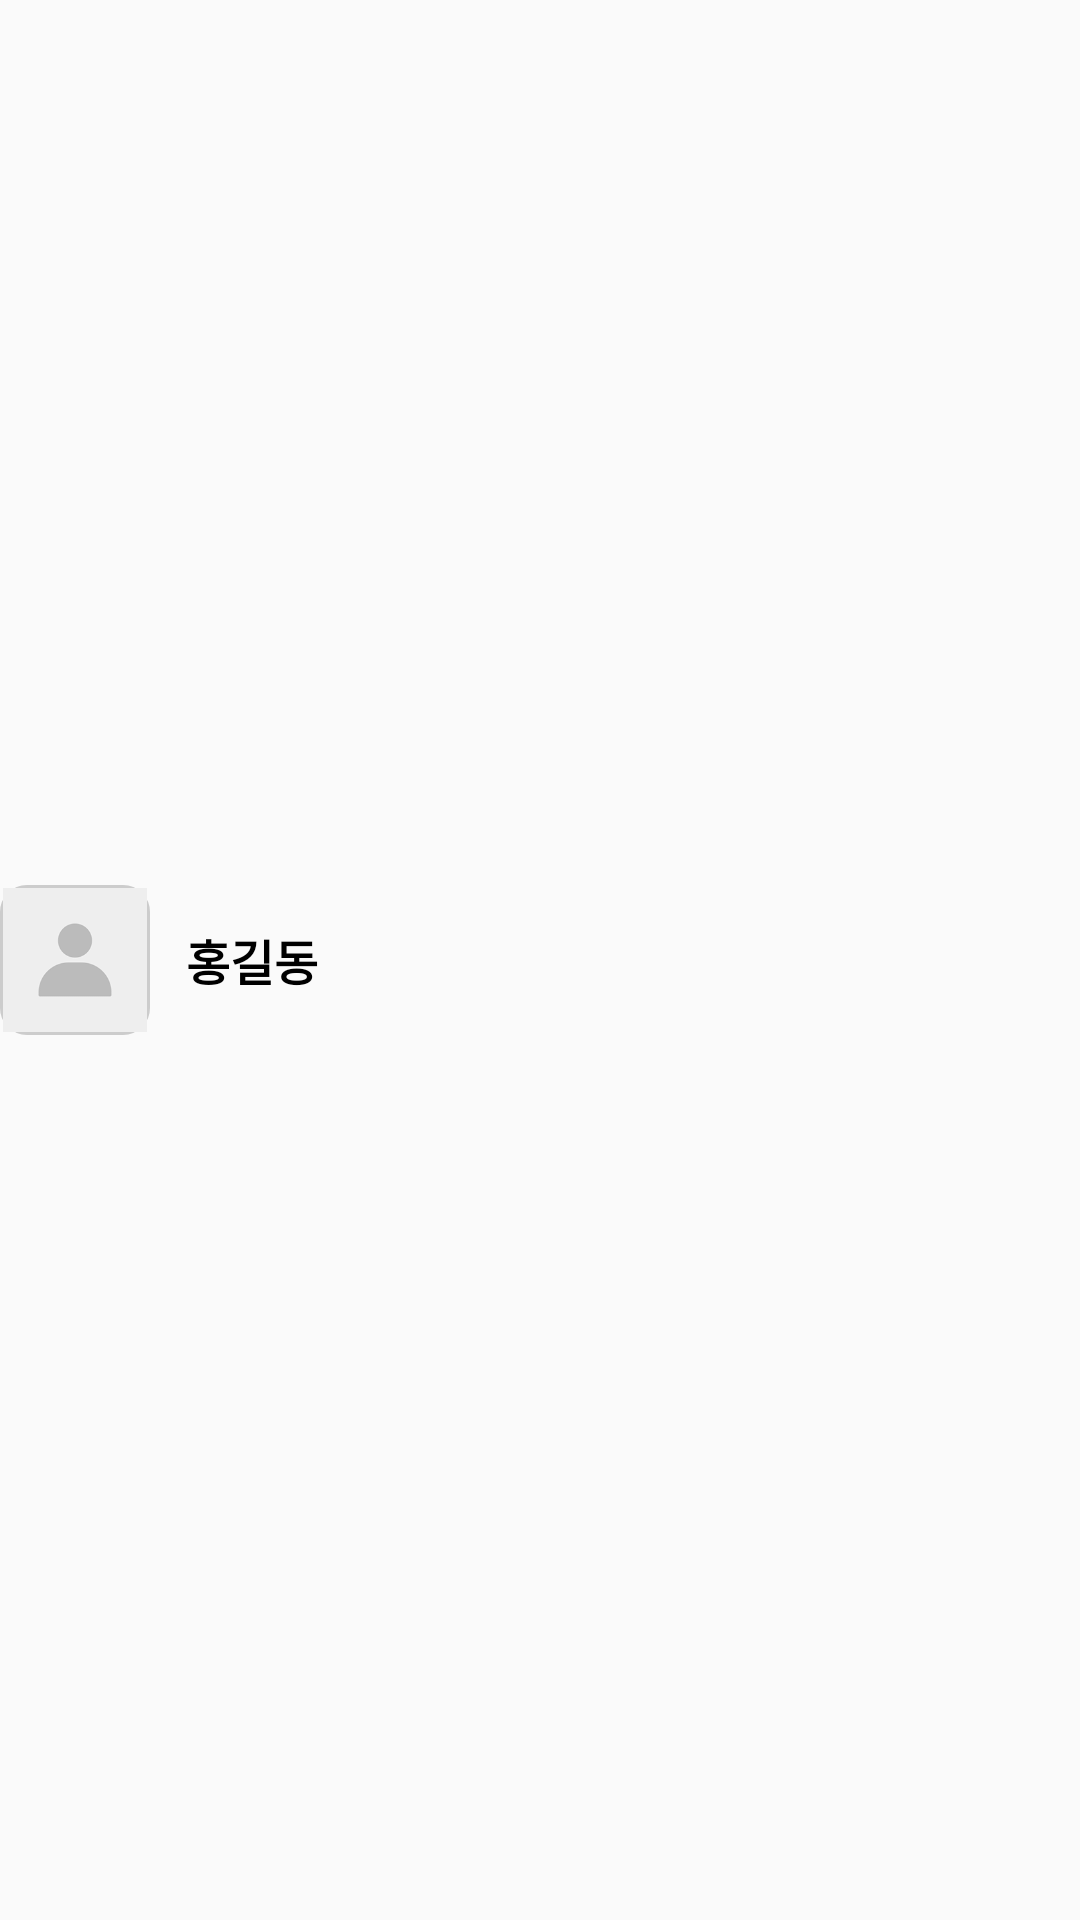

Reconstruct the res/layout file that produces this screen, plus the resources it refers to.
<!-- AndroidManifest.xml: application theme Theme.TestApp0501 -->
<!-- res/layout/recycler_member_item.xml -->
<?xml version="1.0" encoding="utf-8"?>
<RelativeLayout xmlns:android="http://schemas.android.com/apk/res/android"
    android:layout_width="match_parent"
    android:layout_height="56dp"
    android:layout_marginStart="20dp"
    android:layout_marginEnd="20dp"
    android:layout_marginTop="8dp"
    android:id="@+id/item_root">

    <ImageView
        android:id="@+id/img_member"
        android:layout_width="50dp"
        android:layout_height="50dp"
        android:layout_centerVertical="true"
        android:layout_marginEnd="12dp"
        android:src="@drawable/img_profile"
        android:padding="1dp"
        android:background="@drawable/bg_profile"/>

    <LinearLayout
        android:id="@+id/layout_name"
        android:layout_width="wrap_content"
        android:layout_height="wrap_content"
        android:orientation="vertical"
        android:layout_centerVertical="true"
        android:layout_toEndOf="@id/img_member">

        <TextView
            android:id="@+id/tv_admin"
            android:layout_width="wrap_content"
            android:layout_height="wrap_content"
            android:text="관리자"
            android:textColor="@color/black"
            android:textSize="12sp"
            android:background="@drawable/bg_member_admin"
            android:paddingStart="8dp"
            android:paddingEnd="8dp"
            android:paddingTop="3dp"
            android:paddingBottom="3dp"
            android:visibility="gone"/>

        <TextView
            android:id="@+id/tv_name"
            android:layout_width="wrap_content"
            android:layout_height="wrap_content"
            android:text="홍길동"
            android:textStyle="bold"
            android:textColor="@color/black"
            android:textSize="16sp" />

    </LinearLayout>


    <TextView
        android:id="@+id/tv_birth"
        android:layout_width="wrap_content"
        android:layout_height="wrap_content"
        android:layout_centerVertical="true"
        android:layout_toEndOf="@id/layout_name"
        android:text="94.01.03"
        android:layout_marginStart="12dp"
        android:textColor="@color/black"
        android:visibility="gone"/>













    <ImageView
        android:id="@+id/btn_member_cancel"
        android:layout_width="40dp"
        android:layout_height="40dp"
        android:src="@drawable/btn_member_waiting_cancel"
        android:layout_centerVertical="true"
        android:layout_toStartOf="@id/btn_member_accpet"
        android:padding="6dp"
        android:visibility="gone"/>

    <ImageView
        android:id="@+id/btn_member_accpet"
        android:layout_width="40dp"
        android:layout_height="40dp"
        android:src="@drawable/btn_member_waiting_accept"
        android:layout_centerVertical="true"
        android:layout_alignParentEnd="true"
        android:padding="6dp"
        android:visibility="gone"/>

</RelativeLayout>
<!-- resources referenced by this layout -->
<resources>
  <color name="black">#FF000000</color>
  <!-- drawable bg_member_admin (drawable) -->
  <?xml version="1.0" encoding="utf-8"?>
  <shape xmlns:android="http://schemas.android.com/apk/res/android"
      android:shape="rectangle">
  
      <solid android:color="#A5DCB3"/>
      <corners android:radius="6dp"/>
  </shape>
  <!-- drawable bg_profile (drawable) -->
  <?xml version="1.0" encoding="utf-8"?>
  <shape xmlns:android="http://schemas.android.com/apk/res/android"
      android:shape="rectangle">
      <stroke android:color="#cccccc" android:width="2dp"/>
      <corners android:radius="8dp"/>
  
  </shape>
  <!-- drawable btn_next_selector (drawable) -->
  <?xml version="1.0" encoding="utf-8"?>
  <selector xmlns:android="http://schemas.android.com/apk/res/android">
      <item android:drawable="@drawable/icon_next_sel" android:state_pressed="true"/>
      <item android:drawable="@drawable/icon_next_nor"/>
  
  </selector>
  <!-- drawable img_profile: png bitmap (drawable-hdpi, 1781 bytes) -->
  <style name="Theme.TestApp0501" parent="Theme.AppCompat.DayNight.NoActionBar">
          
          <item name="colorPrimary">@color/purple_500</item>
          <item name="colorPrimaryVariant">@color/black</item>
          <item name="colorOnPrimary">@color/white</item>
          
          <item name="colorSecondary">@color/teal_200</item>
          <item name="colorSecondaryVariant">@color/teal_700</item>
          <item name="colorOnSecondary">@color/black</item>
          
          <item name="android:statusBarColor" tools:targetApi="l">?attr/colorPrimaryVariant</item>
          
      </style>
  <!-- drawable icon_next_sel: png bitmap (drawable-hdpi, 568 bytes) -->
  <color name="purple_500">#FF6200EE</color>
  <color name="white">#FFFFFFFF</color>
  <color name="teal_200">#FF03DAC5</color>
  <color name="teal_700">#FF018786</color>
</resources>
